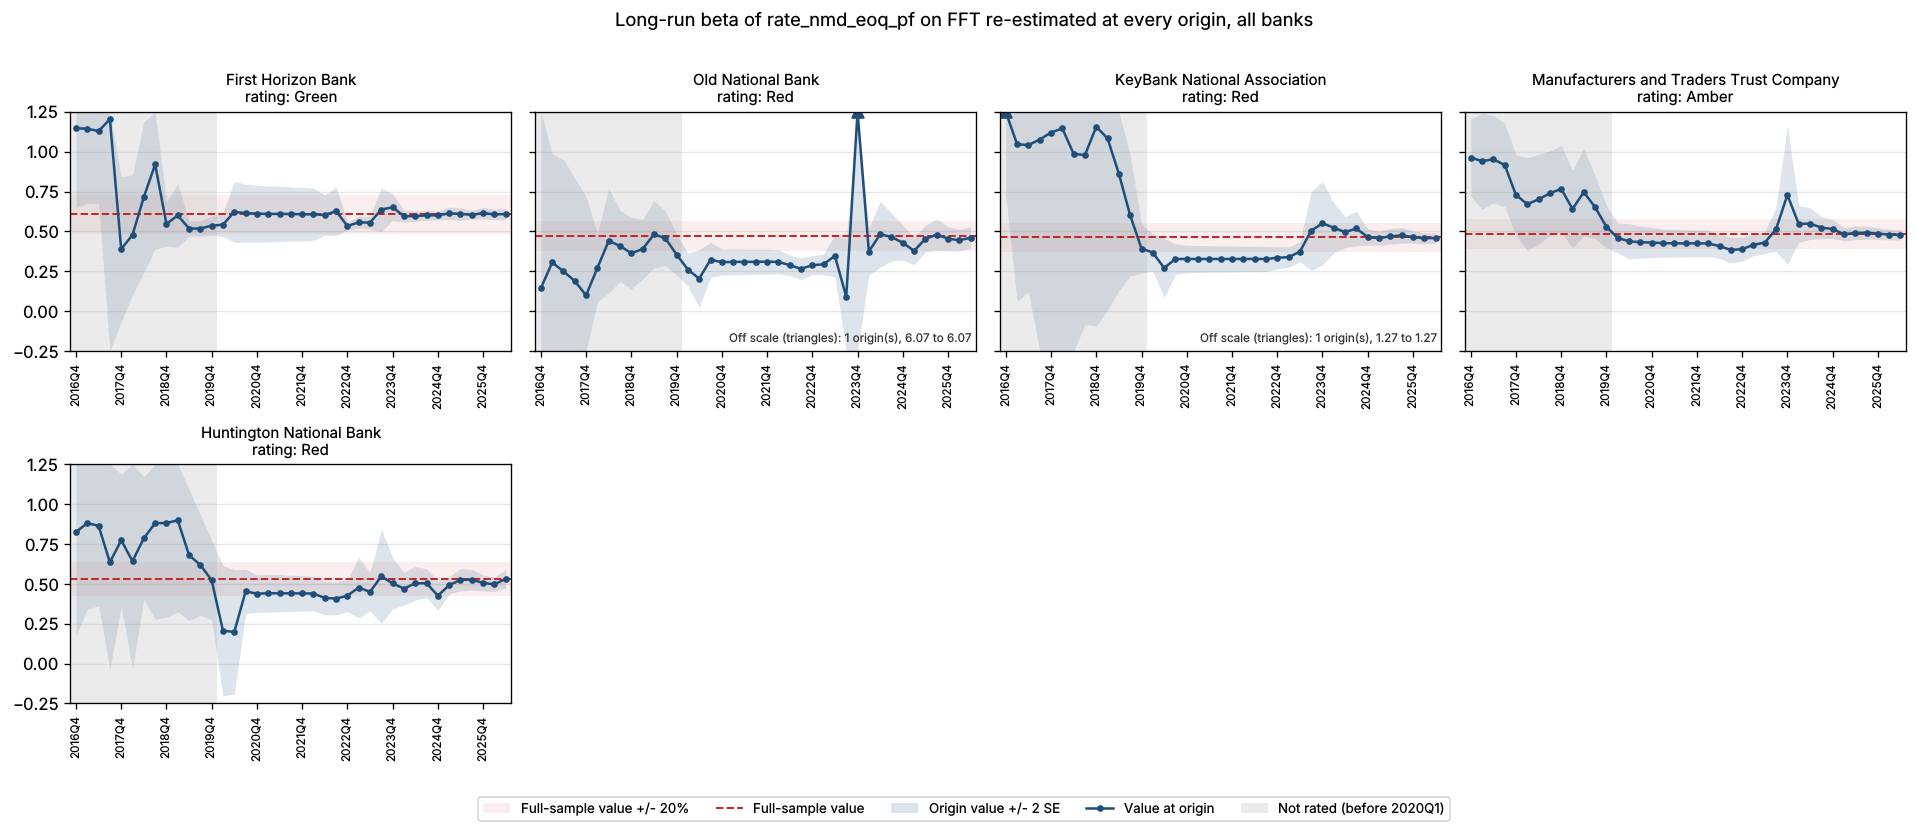

The file beside this chart, header and first rows:
bank_name, test_name, IC/selected lag, trend type, origin, param, n_obs, beta, beta_se, beta_p, lambda, lambda_neg, full_sample_beta, dev, abs_dev_share, abs_dev_se
First Horizon Bank, EG_LongRun | asymmetric, BIC / ADF lag=1, ECM lag=0, n (none), 2016Q4, FFT, 19, 1.147, 0.2493, 0.000346, -0.07475, -0.07475, 0.6062, 0.541, 0.8924, 2.17
First Horizon Bank, EG_LongRun | asymmetric, BIC / ADF lag=1, ECM lag=0, n (none), 2017Q1, FFT, 20, 1.144, 0.2335, 0.0001601, -0.07749, -0.07749, 0.6062, 0.5381, 0.8877, 2.304
First Horizon Bank, EG_LongRun | asymmetric, BIC / ADF lag=1, ECM lag=0, n (none), 2017Q2, FFT, 21, 1.129, 0.2275, 0.0001183, -0.07518, -0.07518, 0.6062, 0.5228, 0.8625, 2.299
First Horizon Bank, EG_LongRun | asymmetric, BIC / ADF lag=1, ECM lag=0, n (none), 2017Q3, FFT, 22, 1.204, 0.8232, 0.162, -0.08562, -0.01734, 0.6062, 0.5974, 0.9855, 0.7257
First Horizon Bank, EG_LongRun | asymmetric, BIC / ADF lag=1, ECM lag=0, n (none), 2017Q4, FFT, 23, 0.3894, 0.2274, 0.1032, -0.048, -0.048, 0.6062, -0.2168, 0.3577, 0.9533
First Horizon Bank, EG_LongRun | asymmetric, BIC / ADF lag=1, ECM lag=0, n (none), 2018Q1, FFT, 24, 0.4777, 0.1882, 0.01958, -0.05404, -0.05404, 0.6062, -0.1284, 0.2119, 0.6823
First Horizon Bank, EG_LongRun | asymmetric, BIC / ADF lag=1, ECM lag=0, n (none), 2018Q2, FFT, 25, 0.7152, 0.2359, 0.00634, -0.0842, -0.0842, 0.6062, 0.109, 0.1798, 0.4622
First Horizon Bank, EG_LongRun | asymmetric, BIC / ADF lag=1, ECM lag=0, n (none), 2018Q3, FFT, 26, 0.92, 0.2659, 0.00223, -0.08648, -0.08648, 0.6062, 0.3138, 0.5177, 1.18
First Horizon Bank, EG_LongRun | asymmetric, BIC / ADF lag=1, ECM lag=0, n (none), 2018Q4, FFT, 27, 0.5469, 0.06954, 7.832280219936346e-08, -0.06181, -0.3487, 0.6062, -0.05928, 0.09779, 0.8524
First Horizon Bank, EG_LongRun | asymmetric, BIC / ADF lag=1, ECM lag=0, n (none), 2019Q1, FFT, 28, 0.6, 0.09956, 3.8117728462146174e-06, -0.06123, -0.2686, 0.6062, -0.006213, 0.01025, 0.0624
First Horizon Bank, EG_LongRun | asymmetric, BIC / ADF lag=1, ECM lag=0, n (none), 2019Q2, FFT, 29, 0.5181, 0.02411, 3.4854139601665015e-17, -0.06212, -0.4349, 0.6062, -0.08808, 0.1453, 3.654
First Horizon Bank, EG_LongRun | asymmetric, BIC / ADF lag=1, ECM lag=0, n (none), 2019Q3, FFT, 30, 0.5181, 0.02415, 1.293087546977355e-17, -0.07343, -0.4285, 0.6062, -0.0881, 0.1453, 3.647
First Horizon Bank, EG_LongRun | asymmetric, BIC / ADF lag=1, ECM lag=0, n (none), 2019Q4, FFT, 31, 0.5359, 0.02965, 3.055307519443463e-16, -0.06598, -0.3916, 0.6062, -0.07025, 0.1159, 2.369
First Horizon Bank, EG_LongRun | asymmetric, BIC / ADF lag=1, ECM lag=0, n (none), 2020Q1, FFT, 32, 0.5424, 0.03747, 3.038942011707203e-14, -0.07825, -0.375, 0.6062, -0.06374, 0.1051, 1.701
First Horizon Bank, EG_LongRun | asymmetric, BIC / ADF lag=1, ECM lag=0, n (none), 2020Q2, FFT, 33, 0.6225, 0.09536, 4.48330121141107e-07, -0.0678, -0.215, 0.6062, 0.0163, 0.02689, 0.1709
First Horizon Bank, EG_LongRun | asymmetric, BIC / ADF lag=1, ECM lag=0, n (none), 2020Q3, FFT, 34, 0.6147, 0.09053, 1.8723026260927243e-07, -0.09989, -0.2237, 0.6062, 0.008543, 0.01409, 0.09437
First Horizon Bank, EG_LongRun | asymmetric, BIC / ADF lag=1, ECM lag=0, n (none), 2020Q4, FFT, 35, 0.6114, 0.0892, 1.31936793935944e-07, -0.1162, -0.2248, 0.6062, 0.005215, 0.008603, 0.05846
First Horizon Bank, EG_LongRun | asymmetric, BIC / ADF lag=1, ECM lag=0, n (none), 2021Q1, FFT, 36, 0.6097, 0.08804, 9.10739455848539e-08, -0.1246, -0.2253, 0.6062, 0.003514, 0.005797, 0.03991
First Horizon Bank, EG_LongRun | asymmetric, BIC / ADF lag=1, ECM lag=0, n (none), 2021Q2, FFT, 37, 0.6098, 0.08679, 5.7767015485295535e-08, -0.1241, -0.2252, 0.6062, 0.003631, 0.005991, 0.04184
First Horizon Bank, EG_LongRun | asymmetric, BIC / ADF lag=1, ECM lag=0, n (none), 2021Q3, FFT, 38, 0.609, 0.08494, 3.238348836033165e-08, -0.1269, -0.2268, 0.6062, 0.002823, 0.004657, 0.03323
First Horizon Bank, EG_LongRun | asymmetric, BIC / ADF lag=1, ECM lag=0, n (none), 2021Q4, FFT, 39, 0.6075, 0.084, 2.274415187051072e-08, -0.1299, -0.2284, 0.6062, 0.001358, 0.002241, 0.01617
First Horizon Bank, EG_LongRun | asymmetric, BIC / ADF lag=1, ECM lag=0, n (none), 2022Q1, FFT, 40, 0.607, 0.08203, 1.1734135322398658e-08, -0.13, -0.2305, 0.6062, 0.0008273, 0.001365, 0.01009
First Horizon Bank, EG_LongRun | asymmetric, BIC / ADF lag=1, ECM lag=0, n (none), 2022Q2, FFT, 41, 0.6026, 0.06335, 2.3239768430397056e-11, -0.118, -0.3081, 0.6062, -0.003539, 0.005838, 0.05586
First Horizon Bank, EG_LongRun | asymmetric, BIC / ADF lag=1, ECM lag=0, n (none), 2022Q3, FFT, 42, 0.6274, 0.07683, 8.437422786754142e-10, -0.1156, -0.2685, 0.6062, 0.02122, 0.03501, 0.2762
First Horizon Bank, EG_LongRun | asymmetric, BIC / ADF lag=1, ECM lag=0, n (none), 2022Q4, FFT, 43, 0.5337, 0.01296, 3.8988903737036976e-33, -0.1075, -0.7109, 0.6062, -0.07248, 0.1196, 5.592
First Horizon Bank, EG_LongRun | asymmetric, BIC / ADF lag=1, ECM lag=0, n (none), 2023Q1, FFT, 44, 0.5569, 0.01911, 4.382157262007257e-28, -0.1154, -0.5067, 0.6062, -0.04928, 0.0813, 2.579
First Horizon Bank, EG_LongRun | asymmetric, BIC / ADF lag=1, ECM lag=0, n (none), 2023Q2, FFT, 45, 0.5552, 0.02049, 2.3762608273295728e-27, -0.1173, -0.4711, 0.6062, -0.05099, 0.08412, 2.488
First Horizon Bank, EG_LongRun | asymmetric, BIC / ADF lag=1, ECM lag=0, n (none), 2023Q3, FFT, 46, 0.6373, 0.06836, 1.0999832267190328e-11, -0.1066, -0.4959, 0.6062, 0.03116, 0.0514, 0.4558
First Horizon Bank, EG_LongRun | asymmetric, BIC / ADF lag=1, ECM lag=0, n (none), 2023Q4, FFT, 47, 0.6513, 0.04171, 4.269425104111965e-19, -0.108, -0.4675, 0.6062, 0.04515, 0.07448, 1.082
First Horizon Bank, EG_LongRun | asymmetric, BIC / ADF lag=1, ECM lag=0, n (none), 2024Q1, FFT, 48, 0.5958, 0.01884, 2.0917053859155903e-31, -0.103, -0.6114, 0.6062, -0.01041, 0.01718, 0.5527
First Horizon Bank, EG_LongRun | asymmetric, BIC / ADF lag=1, ECM lag=0, n (none), 2024Q2, FFT, 49, 0.5951, 0.01626, 1.3942578030175682e-34, -0.103, -0.6129, 0.6062, -0.01108, 0.01827, 0.6811
First Horizon Bank, EG_LongRun | asymmetric, BIC / ADF lag=1, ECM lag=0, n (none), 2024Q3, FFT, 50, 0.6012, 0.01536, 2.1183914719367552e-36, -0.1038, -0.5959, 0.6062, -0.004924, 0.008123, 0.3205
First Horizon Bank, EG_LongRun | asymmetric, BIC / ADF lag=1, ECM lag=0, n (none), 2024Q4, FFT, 51, 0.6005, 0.01387, 6.223439802273393e-39, -0.103, -0.5986, 0.6062, -0.005636, 0.009298, 0.4064
First Horizon Bank, EG_LongRun | asymmetric, BIC / ADF lag=1, ECM lag=0, n (none), 2025Q1, FFT, 52, 0.6136, 0.01961, 4.049760524085182e-33, -0.117, -0.5555, 0.6062, 0.00739, 0.01219, 0.3768
First Horizon Bank, EG_LongRun | asymmetric, BIC / ADF lag=1, ECM lag=0, n (none), 2025Q2, FFT, 53, 0.6099, 0.01925, 7.744832328865383e-34, -0.1263, -0.5632, 0.6062, 0.003722, 0.006141, 0.1934
First Horizon Bank, EG_LongRun | asymmetric, BIC / ADF lag=1, ECM lag=0, n (none), 2025Q3, FFT, 54, 0.6034, 0.01351, 2.2702019460380175e-41, -0.1256, -0.5926, 0.6062, -0.002722, 0.00449, 0.2015
First Horizon Bank, EG_LongRun | asymmetric, BIC / ADF lag=1, ECM lag=0, n (none), 2025Q4, FFT, 55, 0.6154, 0.01763, 8.923883444504348e-37, -0.1146, -0.5531, 0.6062, 0.009234, 0.01523, 0.5238
First Horizon Bank, EG_LongRun | asymmetric, BIC / ADF lag=1, ECM lag=0, n (none), 2026Q1, FFT, 56, 0.6061, 0.01658, 2.988880922431069e-38, -0.1372, -0.5803, 0.6062, -4.10306642265601e-05, 6.768852671346908e-05, 0.002474
First Horizon Bank, EG_LongRun | asymmetric, BIC / ADF lag=1, ECM lag=0, n (none), 2026Q2, FFT, 57, 0.6091, 0.01756, 1.2580736566937571e-37, -0.1259, -0.5661, 0.6062, 0.002902, 0.004787, 0.1653
Old National Bank, EG_LongRun, BIC / ADF lag=1, ECM lag=1, n (none), 2016Q4, FFT, 18, 0.1438, 0.8506, 0.8682, -0.01753, -0.01753, 0.4721, -0.3283, 0.6954, 0.3859
Old National Bank, EG_LongRun, BIC / ADF lag=1, ECM lag=1, n (none), 2017Q1, FFT, 19, 0.3053, 0.3404, 0.384, -0.02872, -0.02872, 0.4721, -0.1667, 0.3532, 0.4898
Old National Bank, EG_LongRun, BIC / ADF lag=1, ECM lag=1, n (none), 2017Q2, FFT, 20, 0.2493, 0.3511, 0.488, -0.02601, -0.02601, 0.4721, -0.2228, 0.472, 0.6345
Old National Bank, EG_LongRun, BIC / ADF lag=1, ECM lag=1, n (none), 2017Q3, FFT, 21, 0.1887, 0.3223, 0.5659, -0.02388, -0.02388, 0.4721, -0.2834, 0.6003, 0.8794
Old National Bank, EG_LongRun, BIC / ADF lag=1, ECM lag=1, n (none), 2017Q4, FFT, 22, 0.09945, 0.3089, 0.7512, -0.02168, -0.02168, 0.4721, -0.3726, 0.7893, 1.206
Old National Bank, EG_LongRun, BIC / ADF lag=1, ECM lag=1, n (none), 2018Q1, FFT, 23, 0.2717, 0.107, 0.01997, -0.0373, -0.0373, 0.4721, -0.2004, 0.4245, 1.874
Old National Bank, EG_LongRun, BIC / ADF lag=1, ECM lag=1, n (none), 2018Q2, FFT, 24, 0.4408, 0.164, 0.01414, -0.06291, -0.06291, 0.4721, -0.03124, 0.06618, 0.1905
Old National Bank, EG_LongRun, BIC / ADF lag=1, ECM lag=1, n (none), 2018Q3, FFT, 25, 0.4087, 0.1115, 0.001442, -0.08522, -0.08522, 0.4721, -0.06334, 0.1342, 0.568
Old National Bank, EG_LongRun, BIC / ADF lag=1, ECM lag=1, n (none), 2018Q4, FFT, 26, 0.3631, 0.1123, 0.00381, -0.07954, -0.07954, 0.4721, -0.109, 0.2309, 0.9708
Old National Bank, EG_LongRun, BIC / ADF lag=1, ECM lag=1, n (none), 2019Q1, FFT, 27, 0.3892, 0.09327, 0.0003661, -0.0833, -0.0833, 0.4721, -0.08289, 0.1756, 0.8887
Old National Bank, EG_LongRun, BIC / ADF lag=1, ECM lag=1, n (none), 2019Q2, FFT, 28, 0.4819, 0.1061, 0.0001325, -0.08677, -0.08677, 0.4721, 0.009816, 0.02079, 0.09255
Old National Bank, EG_LongRun, BIC / ADF lag=1, ECM lag=1, n (none), 2019Q3, FFT, 29, 0.4575, 0.08577, 1.5753656417560227e-05, -0.0908, -0.0908, 0.4721, -0.01462, 0.03098, 0.1705
Old National Bank, EG_LongRun, BIC / ADF lag=1, ECM lag=1, n (none), 2019Q4, FFT, 30, 0.3547, 0.06408, 8.239413054946365e-06, -0.09056, -0.09056, 0.4721, -0.1174, 0.2486, 1.832
Old National Bank, EG_LongRun, BIC / ADF lag=1, ECM lag=1, n (none), 2020Q1, FFT, 31, 0.2608, 0.05134, 2.463976034811816e-05, -0.07512, -0.07512, 0.4721, -0.2113, 0.4476, 4.115
Old National Bank, EG_LongRun, BIC / ADF lag=1, ECM lag=1, n (none), 2020Q2, FFT, 32, 0.2041, 0.09116, 0.03332, -0.05273, -0.05273, 0.4721, -0.268, 0.5678, 2.94
Old National Bank, EG_LongRun, BIC / ADF lag=1, ECM lag=1, n (none), 2020Q3, FFT, 33, 0.3221, 0.0548, 2.2204573648465964e-06, -0.08923, -0.08923, 0.4721, -0.1499, 0.3176, 2.736
Old National Bank, EG_LongRun, BIC / ADF lag=1, ECM lag=1, n (none), 2020Q4, FFT, 34, 0.3072, 0.04039, 1.7528191513402678e-08, -0.1119, -0.1119, 0.4721, -0.1648, 0.3492, 4.081
Old National Bank, EG_LongRun, BIC / ADF lag=1, ECM lag=1, n (none), 2021Q1, FFT, 35, 0.3088, 0.04053, 1.3684287602777528e-08, -0.1104, -0.1104, 0.4721, -0.1633, 0.3458, 4.028
Old National Bank, EG_LongRun, BIC / ADF lag=1, ECM lag=1, n (none), 2021Q2, FFT, 36, 0.3088, 0.03967, 7.086435252114589e-09, -0.1105, -0.1105, 0.4721, -0.1633, 0.346, 4.117
Old National Bank, EG_LongRun, BIC / ADF lag=1, ECM lag=1, n (none), 2021Q3, FFT, 37, 0.3091, 0.03921, 4.326120689297321e-09, -0.1099, -0.1099, 0.4721, -0.163, 0.3452, 4.157
Old National Bank, EG_LongRun, BIC / ADF lag=1, ECM lag=1, n (none), 2021Q4, FFT, 38, 0.3099, 0.03928, 3.441757191903327e-09, -0.1084, -0.1084, 0.4721, -0.1621, 0.3434, 4.128
... 135 more rows
